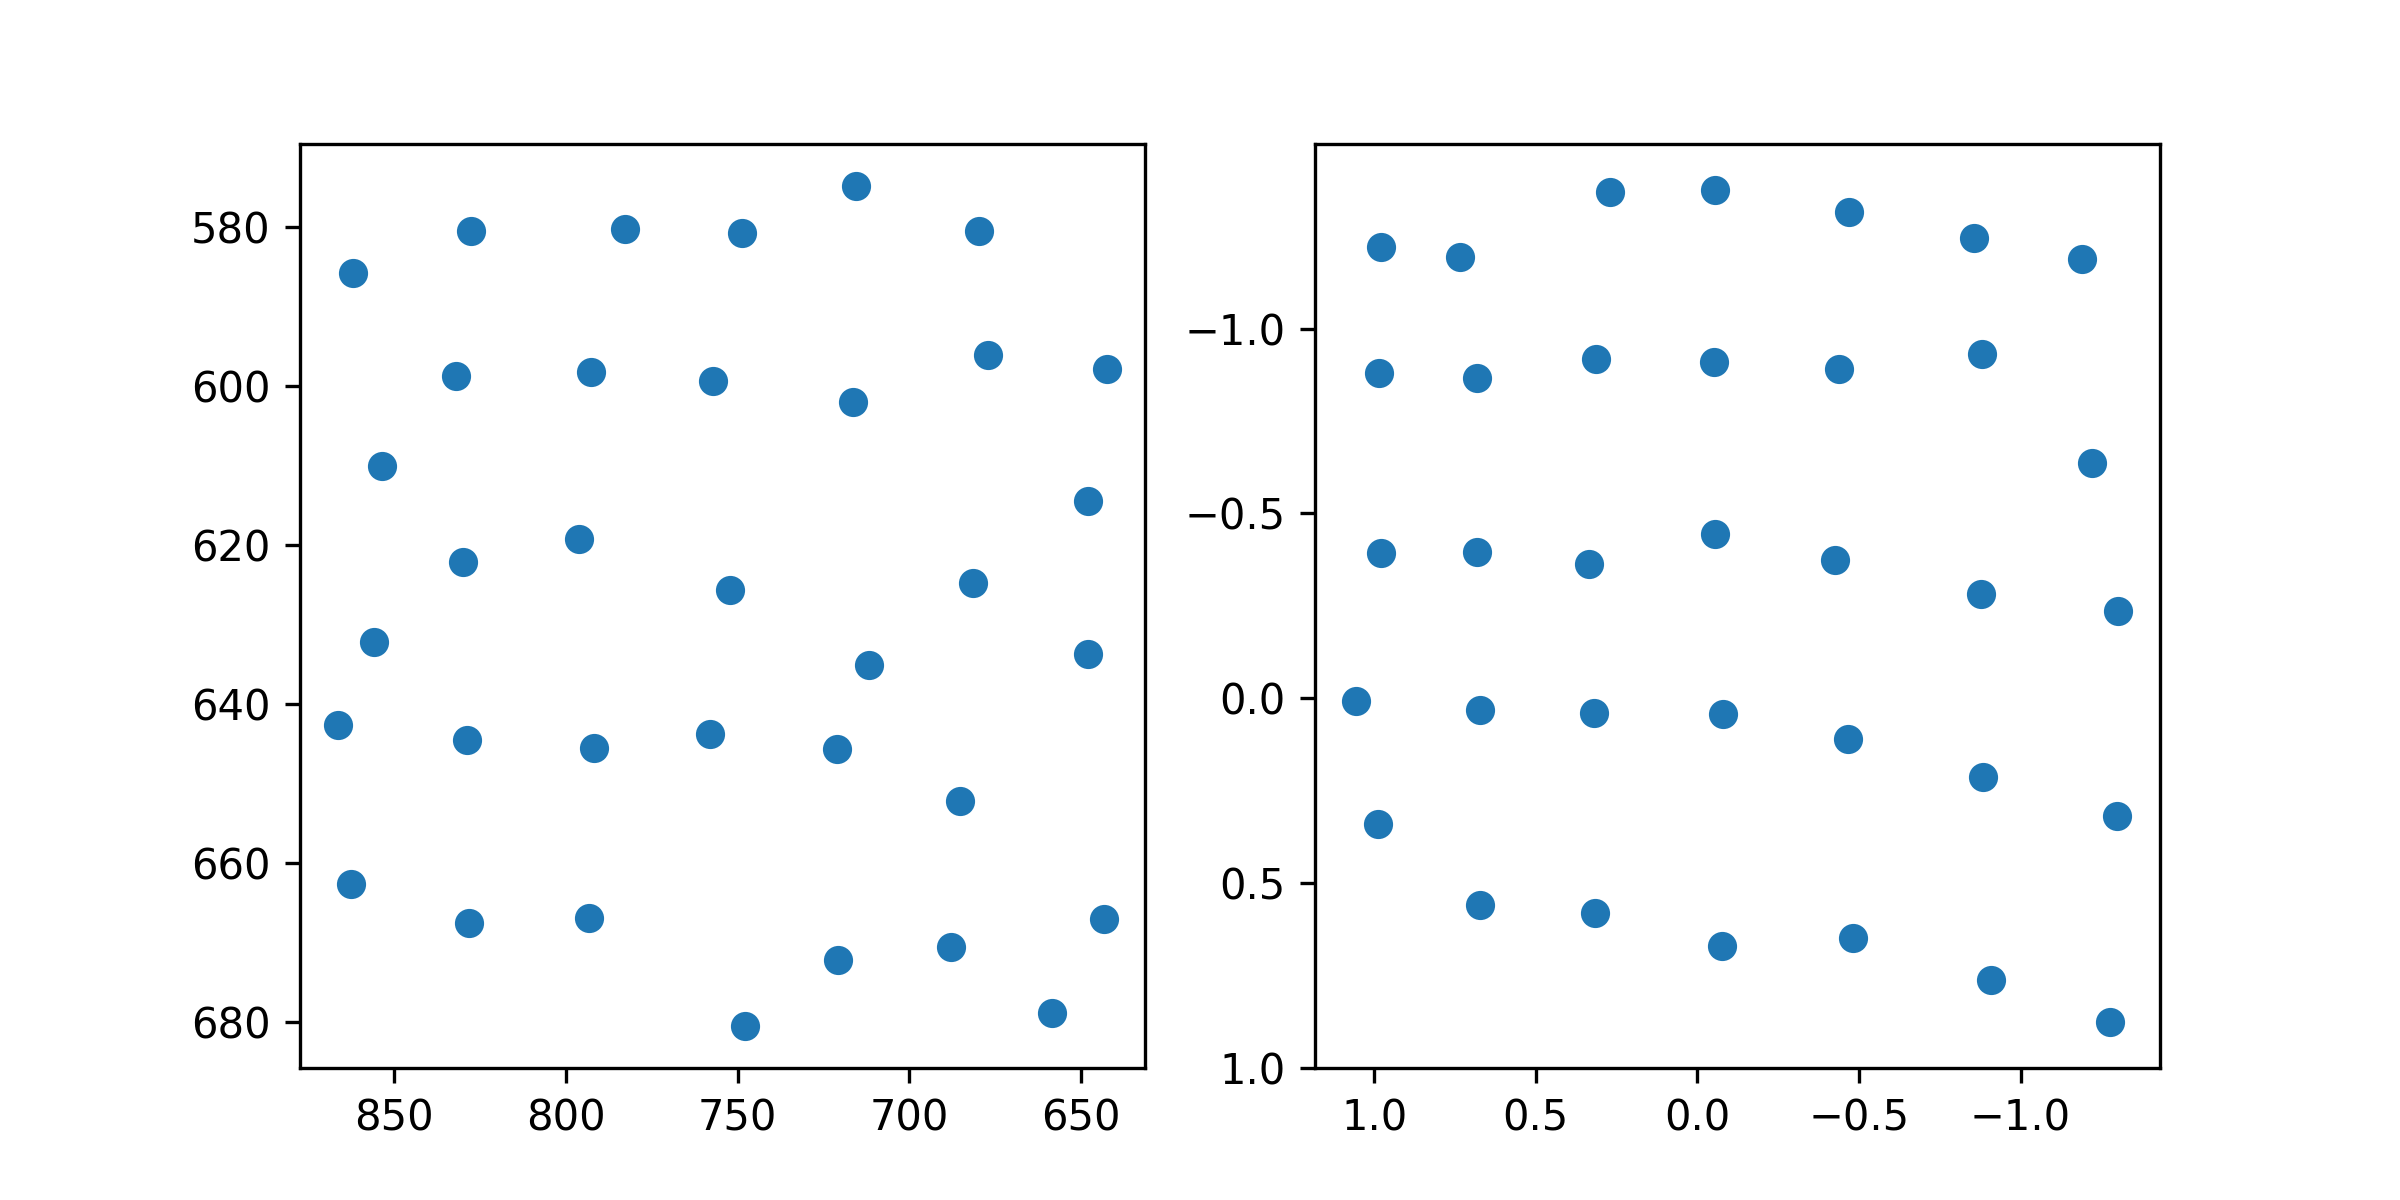

The data file committed next to this chart (first rows):
target_x, target_y, pupil_x, pupil_y
100.0, 100.0, 0.98, -1.222
386.0, 100.0, 0.7341, -1.195
672.0, 100.0, 0.2715, -1.371
958.0, 100.0, -0.05429, -1.376
1244, 100.0, -0.4704, -1.315
1530, 100.0, -0.8547, -1.245
1816, 100.0, -1.189, -1.19
100.0, 320.0, 0.9853, -0.88
386.0, 320.0, 0.6809, -0.8672
672.0, 320.0, 0.3133, -0.9169
958.0, 320.0, -0.05031, -0.9101
1244, 320.0, -0.4372, -0.8917
1530, 320.0, -0.8799, -0.9328
1816, 320.0, -1.22, -0.6374
100.0, 540.0, 0.9803, -0.3934
386.0, 540.0, 0.6805, -0.3963
672.0, 540.0, 0.336, -0.3626
958.0, 540.0, -0.05488, -0.4447
1244, 540.0, -0.4255, -0.3748
1530, 540.0, -0.878, -0.2829
1816, 540.0, -1.302, -0.2354
100.0, 760.0, 1.055, 0.00772
386.0, 760.0, 0.6721, 0.03254
672.0, 760.0, 0.3193, 0.03881
958.0, 760.0, -0.07985, 0.04127
1244, 760.0, -0.4664, 0.1093
1530, 760.0, -0.8845, 0.213
1816, 760.0, -1.297, 0.3173
100.0, 980.0, 0.9887, 0.3396
386.0, 980.0, 0.6725, 0.5587
672.0, 980.0, 0.3178, 0.5818
958.0, 980.0, -0.07733, 0.6705
1244, 980.0, -0.4806, 0.6491
1530, 980.0, -0.9081, 0.7622
1816, 980.0, -1.278, 0.8771
